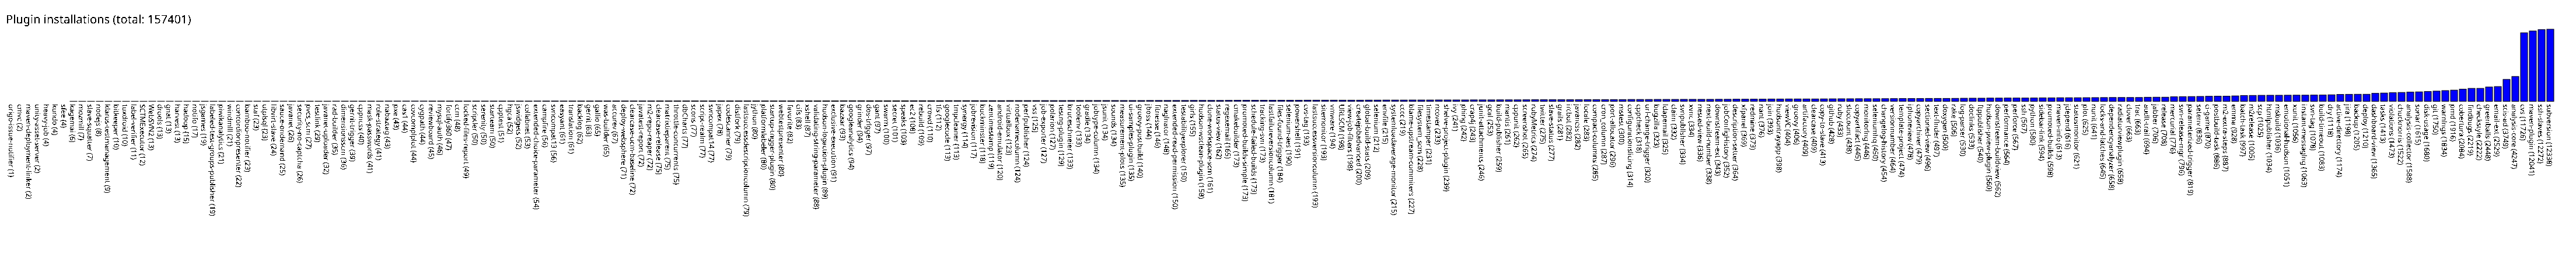

The table this chart was drawn from, first rows:
origo-issue-notifier, 1
cmvc, 2
maven-deployment-linker, 2
unity-asset-server, 2
heavy-job, 4
kundo, 4
sfee, 4
kagemai, 6
mozmill, 7
slave-squatter, 7
nodejs, 8
klaros-testmanagement, 9
bitkeeper, 10
tuxdroid, 10
label-verifier, 11
SCTMExecutor, 12
WebSVN2, 13
drools, 13
gnat, 13
harvest, 13
hadoop, 15
notifo, 17
jsgames, 19
labeled-test-groups-publisher, 19
piwikanalytics, 21
windmill, 21
concordionpresenter, 22
bamboo-notifier, 23
staf, 23
utplsql, 23
libvirt-slave, 24
sauce-ondemand, 25
javanet, 26
security-no-captcha, 26
pvcs_scm, 27
testlink, 29
javanet-uploader, 32
rad-builder, 35
dimensionsscm, 36
gerrit-trigger, 39
cppncss, 40
mask-passwords, 41
role-strategy, 41
nabaztag, 43
pxe, 43
cas1, 44
covcomplplot, 44
cygpath, 44
reviewboard, 45
mysql-auth, 46
fortify360, 47
ccm, 48
locked-files-report, 49
scriptler, 50
serenity, 50
starteam, 50
cpptest, 51
hgca, 52
jswidgets, 52
collabnet, 53
extended-choice-parameter, 54
... 230 more rows
